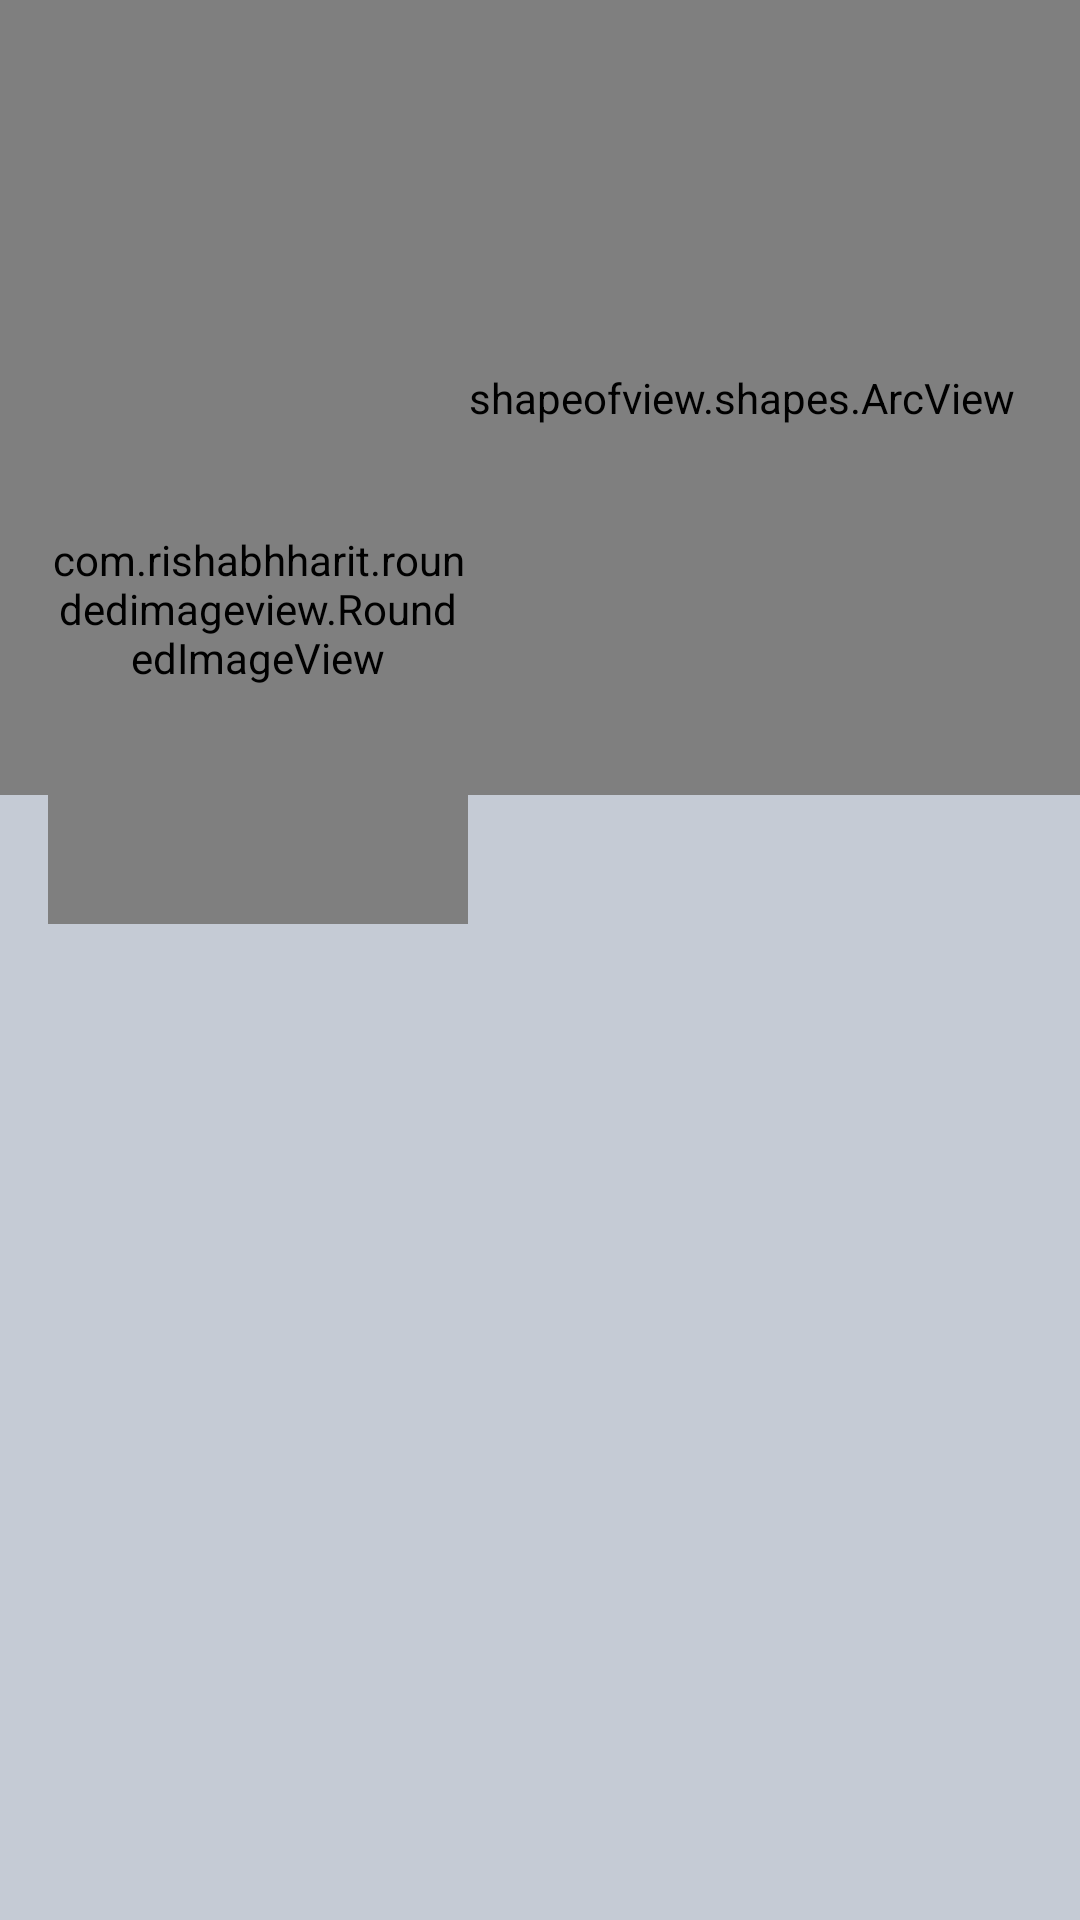

This screen was rendered from an Android layout file. Write that file and the resources it references.
<!-- AndroidManifest.xml: application theme Theme.DesafioDHMarvelAndroid -->
<!-- res/layout/activity_comic_detailed.xml -->
<?xml version="1.0" encoding="utf-8"?>
<androidx.constraintlayout.widget.ConstraintLayout xmlns:android="http://schemas.android.com/apk/res/android"
    xmlns:app="http://schemas.android.com/apk/res-auto"
    xmlns:tools="http://schemas.android.com/tools"
    android:layout_width="match_parent"
    android:layout_height="match_parent"
    tools:context=".view.activity.ComicDetailedActivity">

    <com.github.florent37.shapeofview.shapes.ArcView
        android:layout_width="match_parent"
        android:layout_height="265sp"
        app:shape_arc_cropDirection="outside"
        app:shape_arc_height="20dp"
        app:shape_arc_position="bottom"
        app:layout_constraintTop_toTopOf="parent"
        app:layout_constraintStart_toStartOf="parent"
        app:layout_constraintEnd_toEndOf="parent"
        >

        <ImageView
            android:id="@+id/ivBackDrop"
            android:layout_width="match_parent"
            android:layout_height="match_parent"
            android:alpha="0.2"
            android:contentDescription="BackDrop"
            android:scaleType="centerCrop"
            android:src="@drawable/ic_launcher_background" />

    </com.github.florent37.shapeofview.shapes.ArcView>

    <ImageButton
        android:id="@+id/ivArrowBack"
        style="@style/BackButtonDefault"
        app:layout_constraintTop_toTopOf="parent"
        app:layout_constraintStart_toStartOf="parent"
        android:contentDescription="@string/backbutton" />

    <com.rishabhharit.roundedimageview.RoundedImageView
        app:cornerRadius="25sp"
        android:id="@+id/ivHQ"
        android:layout_width="140dp"
        android:layout_height="210dp"
        android:layout_marginTop="20dp"

        app:layout_constraintStart_toStartOf="@id/ivArrowBack"
        app:layout_constraintTop_toBottomOf="@id/ivArrowBack"
        android:scaleType="centerCrop"
        android:src="@drawable/ic_launcher_background"/>

    <TextView
        android:layout_width="0dp"
        android:layout_height="wrap_content"
        android:id="@+id/titulo"
        app:layout_constraintTop_toBottomOf="@+id/ivHQ"
        app:layout_constraintStart_toStartOf="@id/ivArrowBack"
        app:layout_constraintEnd_toEndOf="parent"
        android:layout_marginEnd="20sp"
        android:layout_marginTop="20sp"
        android:textStyle="bold"
        android:textAllCaps="true"
        android:textSize="25sp"
        android:justificationMode="inter_word"
        android:textColor="@color/colorAccent" />

    <TextView
        android:layout_width="0dp"
        android:layout_height="wrap_content"
        android:id="@+id/description"
        app:layout_constraintTop_toBottomOf="@+id/titulo"
        app:layout_constraintStart_toStartOf="@id/ivArrowBack"
        app:layout_constraintEnd_toEndOf="parent"
        android:layout_marginEnd="20sp"
        android:layout_marginTop="20sp"
        android:textSize="18sp"
        android:justificationMode="inter_word"
        tools:text="Teste"
        android:textColor="@color/colorAccent" />

    <TextView
        android:layout_width="0dp"
        android:layout_height="wrap_content"
        android:id="@+id/published"
        app:layout_constraintTop_toBottomOf="@+id/description"
        app:layout_constraintStart_toStartOf="@id/ivArrowBack"
        app:layout_constraintEnd_toEndOf="parent"
        android:layout_marginEnd="20sp"
        android:layout_marginTop="20sp"
        android:textSize="18sp"
        android:justificationMode="inter_word"
        tools:text="Teste"
        android:textColor="@color/colorAccent" />
    <TextView
        android:layout_width="0dp"
        android:layout_height="wrap_content"
        android:id="@+id/price"
        app:layout_constraintTop_toBottomOf="@+id/published"
        app:layout_constraintStart_toStartOf="@id/ivArrowBack"
        app:layout_constraintEnd_toEndOf="parent"
        android:layout_marginEnd="20sp"
        android:layout_marginTop="2sp"
        android:textSize="18sp"
        android:justificationMode="inter_word"
        tools:text="Teste"
        android:textColor="@color/colorAccent" />
    <TextView
        android:layout_width="0dp"
        android:layout_height="wrap_content"
        android:id="@+id/pages"
        app:layout_constraintTop_toBottomOf="@+id/price"
        app:layout_constraintStart_toStartOf="@id/ivArrowBack"
        app:layout_constraintEnd_toEndOf="parent"
        android:layout_marginEnd="20sp"
        android:layout_marginTop="2sp"
        android:textSize="18sp"
        android:justificationMode="inter_word"
        tools:text="Teste"
        android:textColor="@color/colorAccent" />

</androidx.constraintlayout.widget.ConstraintLayout>
<!-- resources referenced by this layout -->
<resources>
  <color name="colorAccent">#FF5252</color>
  <!-- drawable ic_launcher_background: png bitmap (mipmap-hdpi, 2382 bytes) -->
  <string name="backbutton">Botão de Voltar</string>
  <style name="BackButtonDefault">
          <item name="android:layout_width">48dp</item>
          <item name="android:layout_height">48dp</item>
          <item name="android:layout_marginTop">30sp</item>
          <item name="android:layout_marginStart">16dp</item>
          <item name="srcCompat">@drawable/ic_keyboard_arrow_left_24px</item>
          <item name="android:background">?attr/selectableItemBackgroundBorderless</item>
      </style>
  <style name="Theme.DesafioDHMarvelAndroid" parent="Theme.MaterialComponents.DayNight.NoActionBar">
          
          <item name="colorPrimary">@color/colorAccent</item>
          <item name="colorPrimaryVariant">@color/background</item>
          <item name="colorOnPrimary">@color/black</item>
          
          <item name="colorSecondary">@color/teal_200</item>
          <item name="colorSecondaryVariant">@color/teal_200</item>
          <item name="colorOnSecondary">@color/black</item>
          
          <item name="android:statusBarColor" tools:targetApi="l">?attr/colorPrimaryVariant</item>
          
          <item name="android:windowBackground">@color/background</item>
      </style>
  <color name="background">#C5CBD5</color>
  <color name="black">#FF000000</color>
  <color name="teal_200">#FF03DAC5</color>
</resources>
